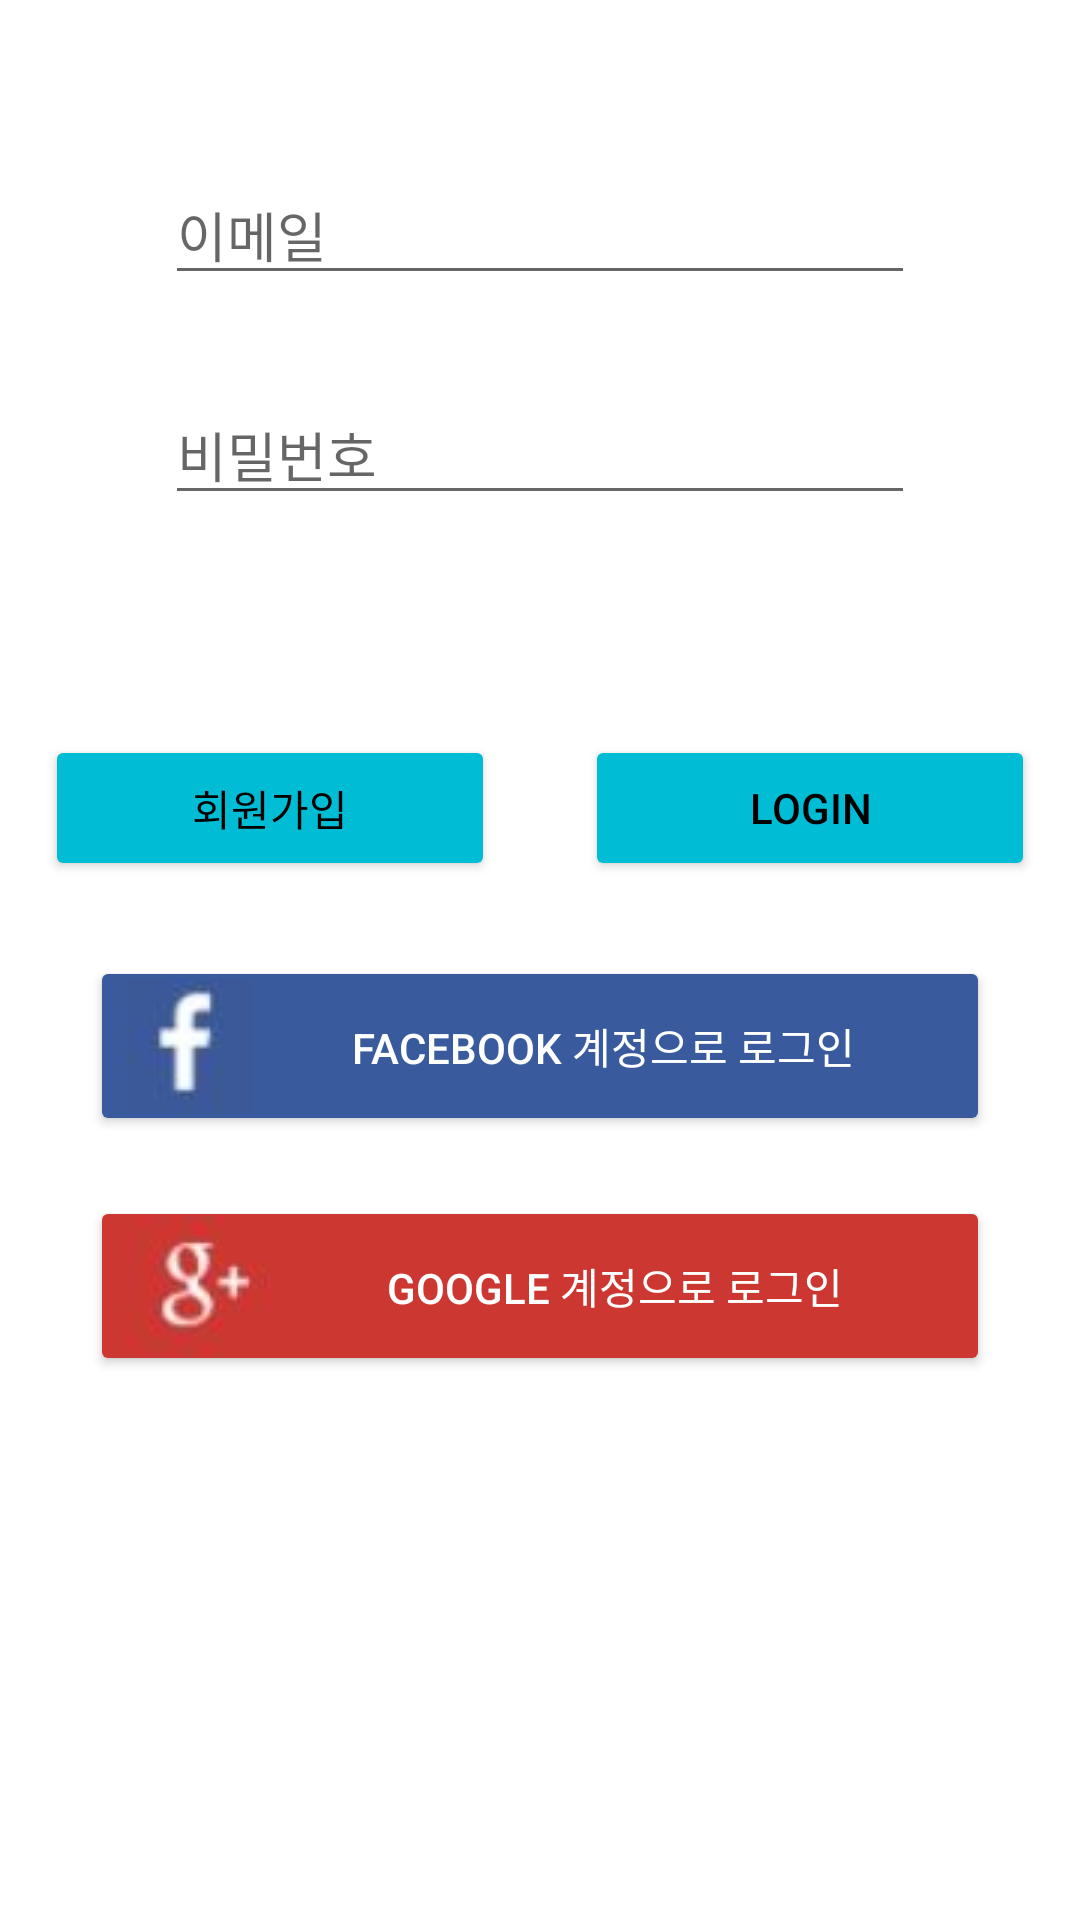

Produce the Android XML layout that renders to this screen, including the resource entries it uses.
<!-- AndroidManifest.xml: application theme Theme.Leports -->
<!-- res/layout/login.xml -->
<?xml version="1.0" encoding="utf-8"?>
<LinearLayout
    xmlns:android="http://schemas.android.com/apk/res/android"
    android:layout_width="match_parent"
    android:layout_height="match_parent"
    android:orientation="vertical">


    <LinearLayout
        android:layout_width="match_parent"
        android:layout_height="150dp"
        android:orientation="vertical"
        android:layout_margin="40dp">

        <EditText
            android:id="@+id/edtID_login"
            android:layout_width="match_parent"
            android:layout_height="wrap_content"
            android:layout_margin="15dp"
            android:hint="이메일" />

        <EditText
            android:id="@+id/edtPassWord_login"
            android:layout_width="match_parent"
            android:layout_height="wrap_content"
            android:layout_margin="15dp"
            android:hint="비밀번호" />
    </LinearLayout>

    <LinearLayout
        android:layout_width="match_parent"
        android:layout_height="wrap_content"
        android:orientation="horizontal"
        android:gravity="center">

        <Button
            android:id="@+id/btnSingup_login"
            android:layout_width="150dp"
            android:layout_height="match_parent"
            android:layout_margin="15dp"
            android:text="회원가입"
            android:textColor="#000000"
            android:backgroundTint="#00BCD4" />

        <Button
            android:id="@+id/btnLogin_login"
            android:layout_width="150dp"
            android:layout_height="match_parent"
            android:layout_margin="15dp"
            android:text="LOGIN"
            android:textColor="#000000"
            android:backgroundTint="#00BCD4" />

    </LinearLayout>

    <LinearLayout
        android:layout_width="match_parent"
        android:layout_height="match_parent"
        android:gravity="center_horizontal"
        android:orientation="vertical">

        <Button
            android:id="@+id/imagebtnFacebook_login"
            android:layout_width="300dp"
            android:layout_height="60dp"
            android:layout_margin="10dp"
            android:text="Facebook 계정으로 로그인"
            android:textColor="#FFFFFF"
            android:backgroundTint="#395A9D"
            android:drawableLeft="@drawable/facebook" />


        <Button
            android:id="@+id/imagebtnGoogle_login"
            android:layout_width="300dp"
            android:layout_height="60dp"
            android:layout_margin="10dp"
            android:text="Google 계정으로 로그인"
            android:textColor="#FFFFFF"
            android:backgroundTint="#CC3731"
            android:drawableLeft="@drawable/google" />

    </LinearLayout>

</LinearLayout>
<!-- resources referenced by this layout -->
<resources>
  <!-- drawable facebook: jpg bitmap (drawable-v24, 8079 bytes) -->
  <!-- drawable google: jpg bitmap (drawable-v24, 8245 bytes) -->
  <style name="Theme.Leports" parent="Theme.MaterialComponents.DayNight.DarkActionBar">
          
          <item name="colorPrimary">#003460</item>
          <item name="colorPrimaryVariant">#000000</item>
          <item name="colorOnPrimary">@color/white</item>
          
          <item name="colorSecondary">@color/teal_200</item>
          <item name="colorSecondaryVariant">@color/teal_700</item>
          <item name="colorOnSecondary">@color/black</item>
          
          <item name="android:statusBarColor" tools:targetApi="l">?attr/colorPrimaryVariant</item>
          
      </style>
  <!-- not gathered from this repository: default colours our renderer supplied (Android Studio template values) -->
  <color name="teal_200">#FF03DAC5</color>
  <color name="teal_700">#FF018786</color>
  <color name="black">#FF000000</color>
  <color name="white">#FFFFFFFF</color>
</resources>
